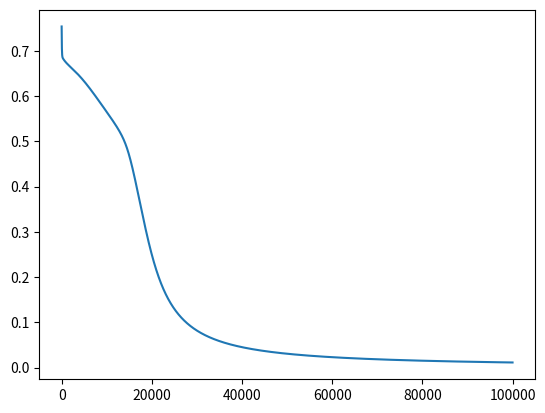

Write the Python code that produced this figure.
"""
XOR solution by neural network
"""

import numpy as np
from matplotlib import pyplot as plt


def sigmoid(z):
    """
    Activation function
    :param z:
    :return:
    """
    return 1 / (1 + np.exp(-z))


def initialize_parameters(n_x, n_h, n_y):
    """
    Initialize the network parameters.
    In our case, we are initializing all the weights to random numbers between 0 and 1.
    Bias terms are initialized to 0.
    Instead of passing around multiple variables, we are using a dictionary to pass all the weights and biases.
    :param n_x: int
    :param n_h: int
    :param n_y: int
    :return:
    """
    W1 = np.random.randn(n_h, n_x)  # weight
    b1 = np.zeros((n_h, 1))  # bias
    W2 = np.random.randn(n_y, n_h)
    b2 = np.zeros((n_y, 1))

    parameters = {
        "W1": W1, "b1": b1,
        "W2": W2, "b2": b2
    }

    return parameters


def forward_propagation(X, Y, parameters):
    """
    Forward propagation  just involves multiplication of weights with inputs, addition with biases and sigmoid function.
    :param X:
    :param Y:
    :param parameters:
    :return:
    """
    m = X.shape[1]
    W1 = parameters["W1"]
    W2 = parameters["W2"]
    b1 = parameters["b1"]
    b2 = parameters["b2"]
    Z1 = np.dot(W1, X) + b1
    A1 = sigmoid(Z1)
    Z2 = np.dot(W2, A1) + b2
    A2 = sigmoid(Z2)

    cache = (Z1, A1, W1, b1, Z2, A2, W2, b2)
    logprobs = np.multiply(np.log(A2), Y) + np.multiply(np.log(1 - A2), (1 - Y))
    cost = -np.sum(logprobs) / m

    return cost, cache, A2


def backward_propagation(X, Y, cache):
    """
    Backward propagation that we want to make small changes to the weights and biases
    so that our network output moves towards the expected output.
    :param X:
    :param Y:
    :param cache:
    :return:
    """
    m = X.shape[1]
    (Z1, A1, W1, b1, Z2, A2, W2, b2) = cache

    dZ2 = A2 - Y
    dW2 = np.dot(dZ2, A1.T) / m
    db2 = np.sum(dZ2, axis=1, keepdims=True)

    dA1 = np.dot(W2.T, dZ2)
    dZ1 = np.multiply(dA1, A1 * (1 - A1))
    dW1 = np.dot(dZ1, X.T) / m
    db1 = np.sum(dZ1, axis=1, keepdims=True) / m

    gradients = {
        "dZ2": dZ2, "dW2": dW2, "db2": db2,
        "dZ1": dZ1, "dW1": dW1, "db1": db1
    }

    return gradients


def update_parameters(parameters, grads, learning_rate):
    """
    We are updating the weights based on the negative gradients.
    :param parameters:
    :param grads:
    :param learning_rate:
    :return:
    """
    parameters["W1"] = parameters["W1"] - learning_rate * grads["dW1"]
    parameters["W2"] = parameters["W2"] - learning_rate * grads["dW2"]
    parameters["b1"] = parameters["b1"] - learning_rate * grads["db1"]
    parameters["b2"] = parameters["b2"] - learning_rate * grads["db2"]
    return parameters


def evaluate_performance(X, Y, parameters, losses):
    cost, _, A2 = forward_propagation(X, Y, parameters)
    pred = (A2 > 0.5) * 1.0
    print(A2)
    print(pred)
    plt.figure()
    plt.plot(losses)
    plt.show()


def main():
    """
    Put together the complete neural network model to learn the XOR truth table
    :return:
    """
    X = np.array([[0, 0, 1, 1], [0, 1, 0, 1]])
    # Y = np.array([[0, 0, 0, 1]])  # AND
    # Y = np.array([[0, 1, 1, 1]])  # OR
    # Y = np.array([[1, 1, 1, 0]])  # NAND
    Y = np.array([[0, 1, 1, 0]])  # XOR
    n_h = 2
    n_x = X.shape[0]
    n_y = Y.shape[0]
    parameters = initialize_parameters(n_x, n_h, n_y)
    num_iterations = 100000
    learning_rate = 0.01
    losses = np.zeros((num_iterations, 1))

    for i in range(num_iterations):
        losses[i, 0], cache, A2 = forward_propagation(X, Y, parameters)
        grads = backward_propagation(X, Y, cache)
        parameters = update_parameters(parameters, grads, learning_rate)

    evaluate_performance(X, Y, parameters, losses)


if __name__ == '__main__':
    losses = main()
